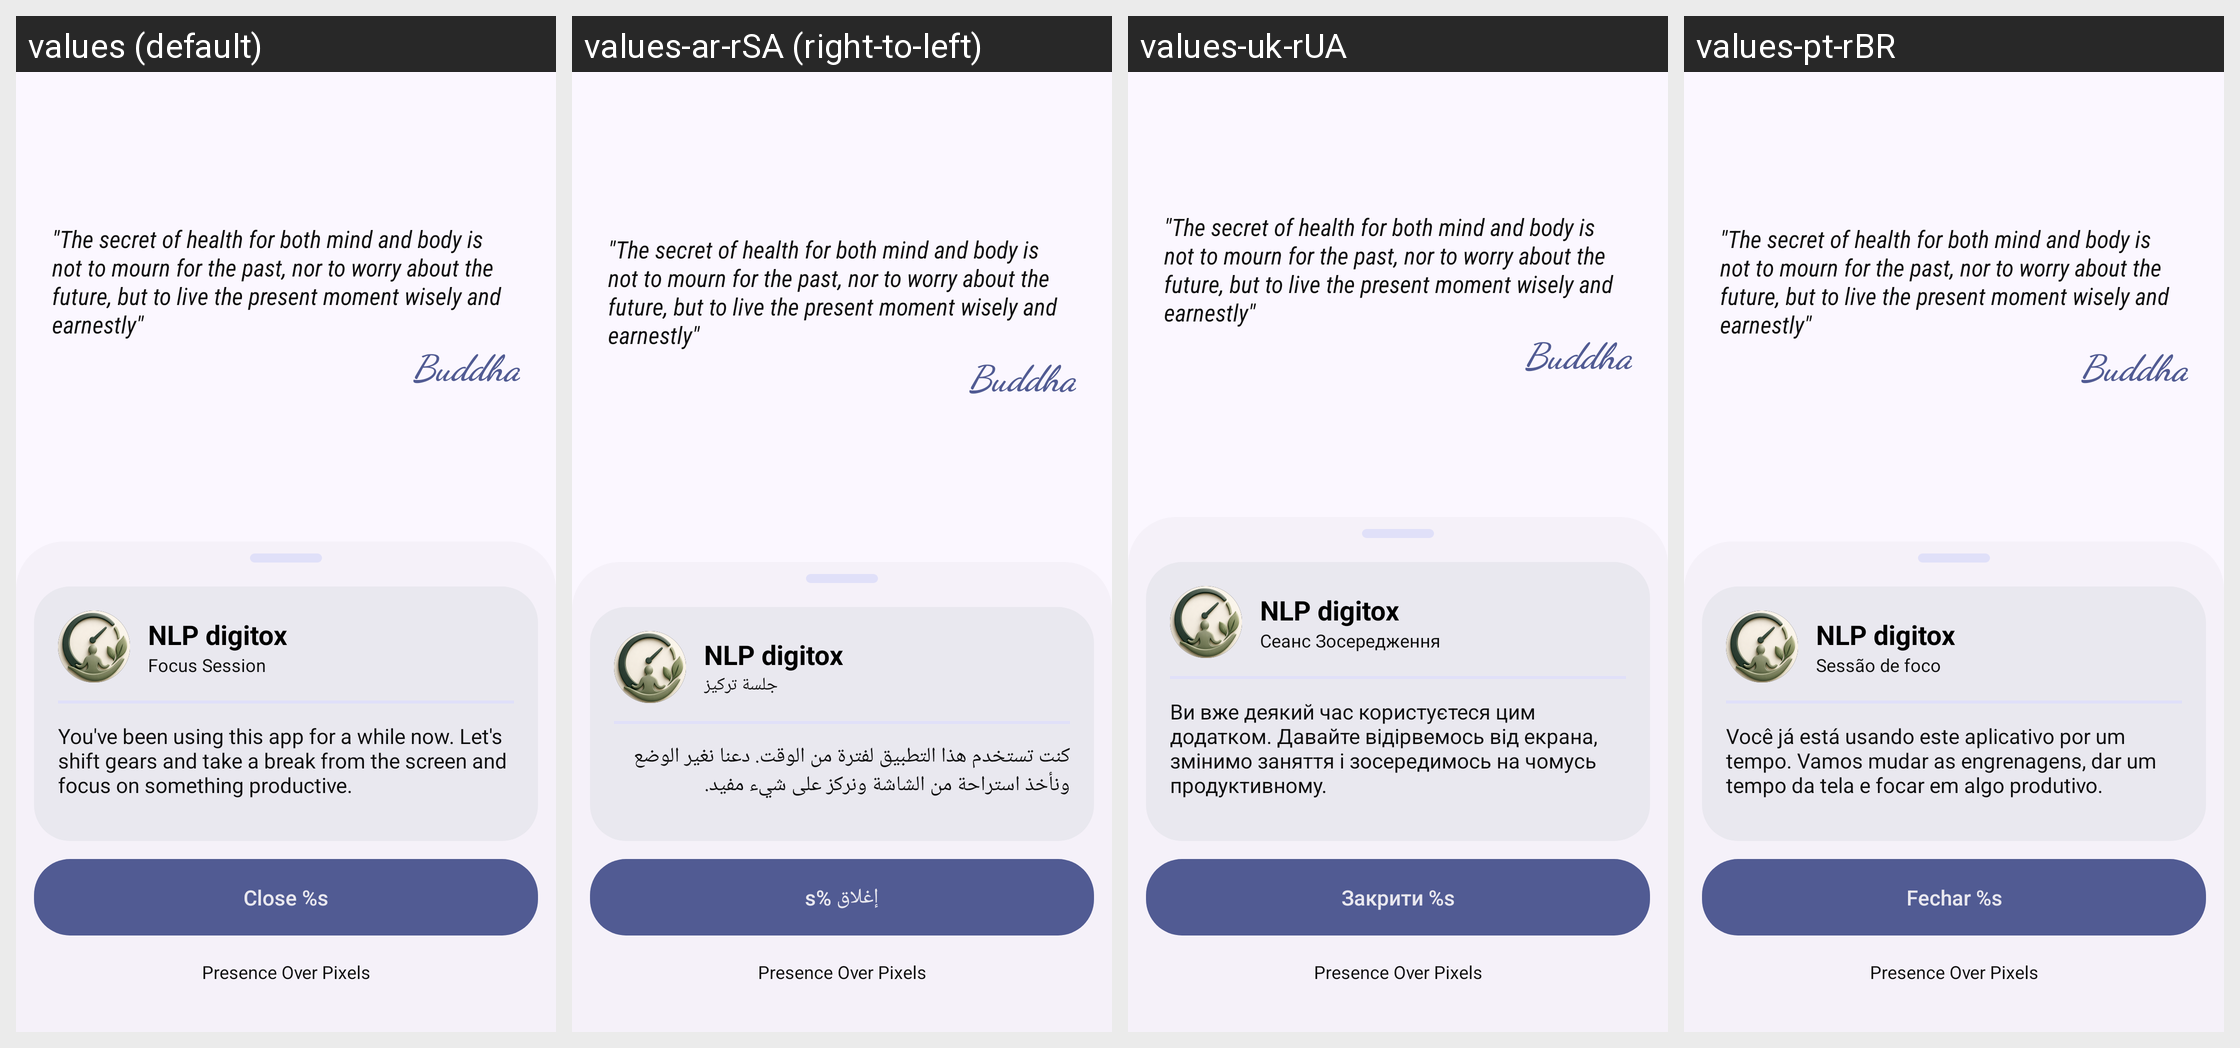

Locale-by-locale string values for the Android screen shown in this grid:
Android screen res/layout/overlay_full_screen_layout.xml rendered under 4 locales, left to right: values (default), values-ar-rSA (right-to-left), values-uk-rUA, values-pt-rBR. Device: Nexus 5 (rendered at 1080×1920; each locale shown at half size, 540×960, under a caption strip naming it); theme Theme.MaterialComponents.DayNight.NoActionBar.
Other locales in the repository, not shown: values-de-rDE, values-es-rES, values-it-rIT, values-iw-rIL, values-ja-rJP, values-nl-rNL, values-pt-rPT, values-sr-rSP, values-tr-rTR, values-zh-rCN.
Strings drawn on this screen, with the default value and each locale's value (text and hints the layout hard-codes, and strings that could not be matched under every locale, appear in the picture but are not listed):

app_name
  values: NLP digitox
  values-ar-rSA: NLP digitox
  values-uk-rUA: NLP digitox
  values-pt-rBR: NLP digitox

focus_session_notification_title
  values: Focus Session
  values-ar-rSA: جلسة تركيز
  values-uk-rUA: Сеанс Зосередження
  values-pt-rBR: Sessão de foco

app_paused_reason_app_timer_left
  values: You've been using this app for a while now. Let's shift gears and take a break from the screen and focus on something productive.
  values-ar-rSA: كنت تستخدم هذا التطبيق لفترة من الوقت. دعنا نغير الوضع ونأخذ استراحة من الشاشة ونركز على شيء مفيد.
  values-uk-rUA: Ви вже деякий час користуєтеся цим додатком. Давайте відірвемось від екрана, змінимо заняття і зосередимось на чомусь продуктивному.
  values-pt-rBR: Você já está usando este aplicativo por um tempo. Vamos mudar as engrenagens, dar um tempo da tela e focar em algo produtivo.

app_paused_overlay_button_close_app
  values: Close %s
  values-ar-rSA: إغلاق %s
  values-uk-rUA: Закрити %s
  values-pt-rBR: Fechar %s
